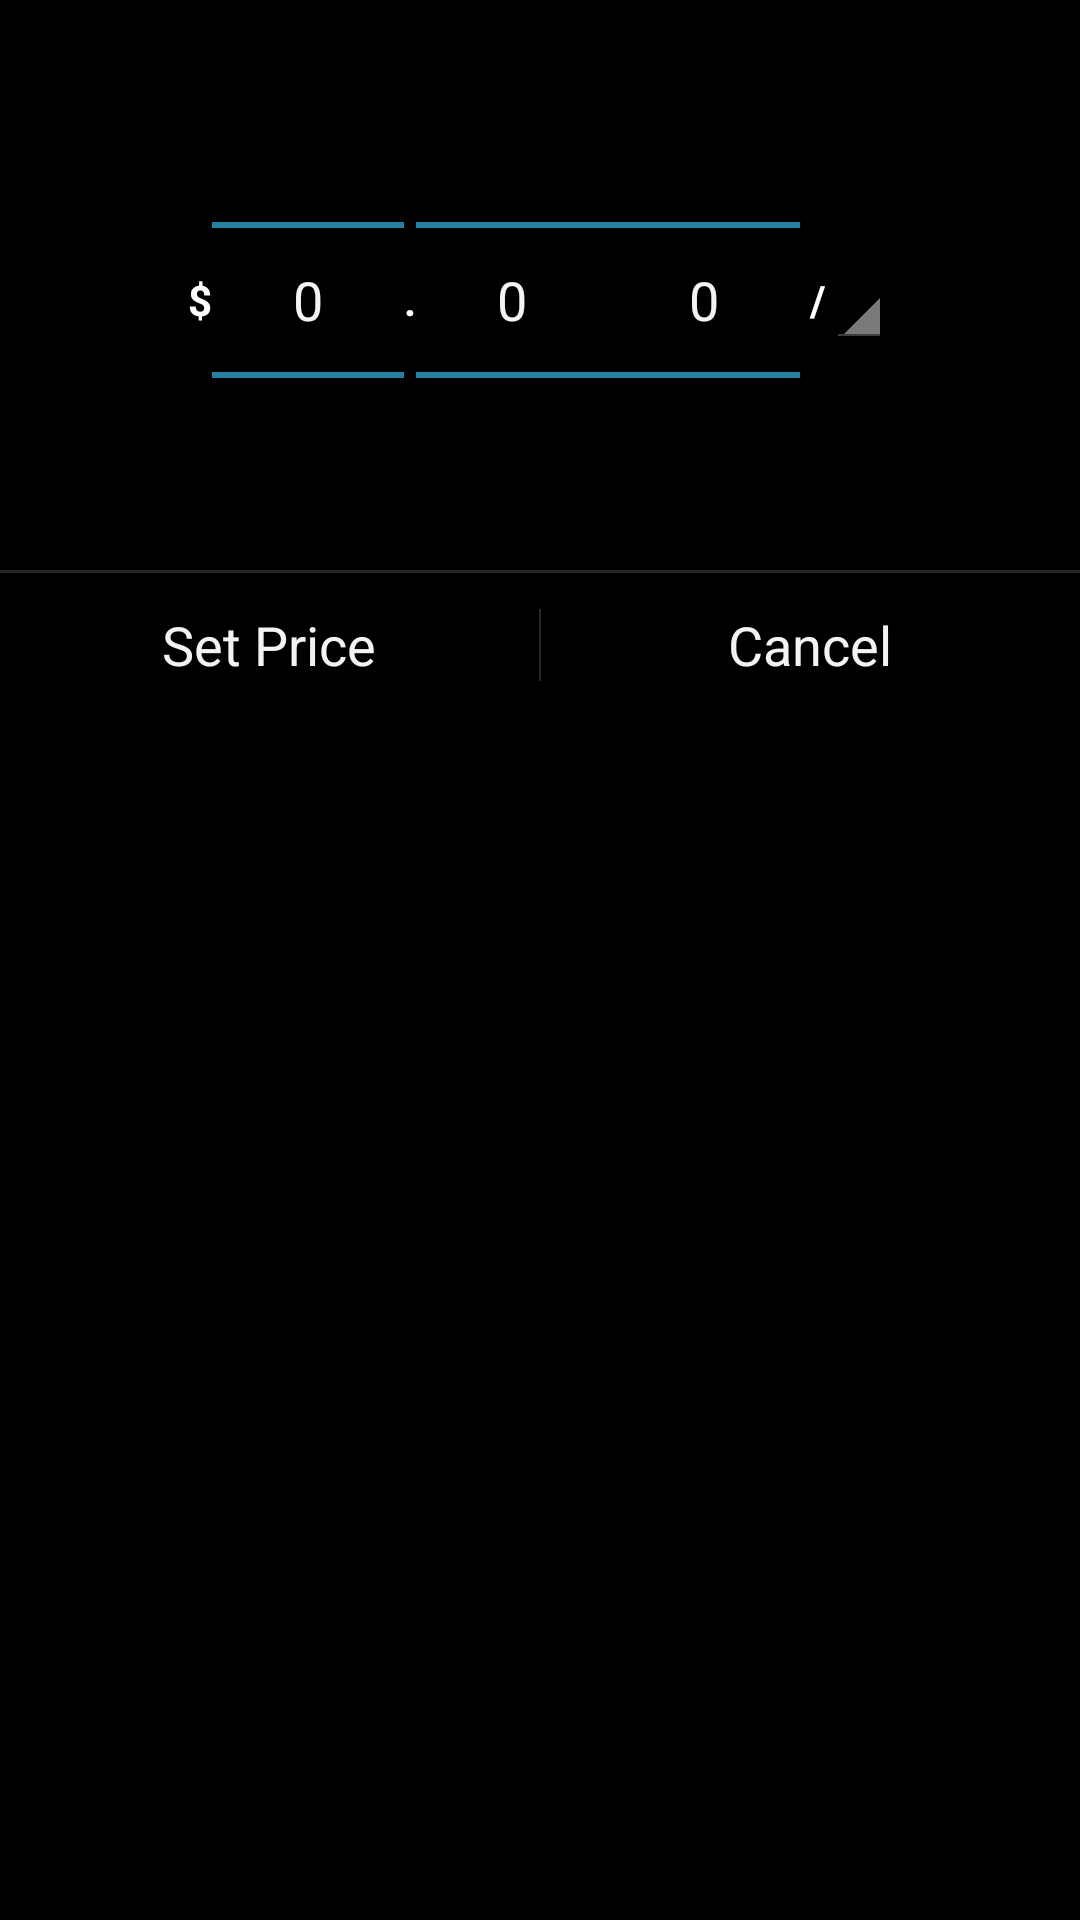

Android layout source for this screen:
<!-- AndroidManifest.xml: application theme AppTheme -->
<!-- res/layout/gas_dialog.xml -->
<?xml version="1.0" encoding="utf-8"?>
<RelativeLayout xmlns:android="http://schemas.android.com/apk/res/android"
    android:layout_width="match_parent"
    android:layout_height="match_parent" >

    <LinearLayout
        android:id="@+id/pricePickerContent"
        android:layout_width="wrap_content"
        android:layout_height="wrap_content"
        android:layout_alignParentTop="true"
        android:layout_centerHorizontal="true"
        android:layout_marginTop="10dp" 
        android:orientation="horizontal">

        <TextView 
            android:id="@+id/dollar"
            android:layout_width="wrap_content"
            android:layout_height="wrap_content"
            android:text="$"
            android:textStyle="bold"
            android:layout_gravity="center_vertical"/>
        
        <NumberPicker
            android:id="@+id/dollars"
            android:layout_width="wrap_content"
            android:layout_height="wrap_content"/>

        <TextView 
            android:id="@+id/decimal"
            android:layout_width="wrap_content"
            android:layout_height="wrap_content"
            android:text="."
            android:textStyle="bold"
            android:layout_gravity="center_vertical"/>
        
        <NumberPicker
            android:id="@+id/centTens"
            android:layout_width="wrap_content"
            android:layout_height="wrap_content"/>

        <NumberPicker
            android:id="@+id/centOnes"
            android:layout_width="wrap_content"
            android:layout_height="wrap_content"/>
        
        <TextView 
            android:id="@+id/per"
            android:layout_width="wrap_content"
            android:layout_height="wrap_content"
            android:text=" /"
            android:textStyle="bold"
            android:layout_gravity="center_vertical"/>
        
        <Spinner 
            android:id="@+id/units"
            android:layout_width="wrap_content"
            android:layout_height="wrap_content"
            android:layout_gravity="center_vertical"/>
    </LinearLayout>

    <View
        android:id="@+id/buttonDivider"
    android:layout_width="fill_parent"
    android:layout_height="1dp"
    android:layout_marginBottom="0dp"
    android:background="?android:attr/dividerVertical" 
    android:layout_below="@+id/pricePickerContent"/> 
    
    <LinearLayout
        android:id="@+id/buttonLayout"
    style="?android:attr/buttonBarStyle"
    android:layout_width="fill_parent"
    android:layout_height="wrap_content"
    android:measureWithLargestChild="true"
    android:orientation="horizontal"
    android:paddingTop="0dip" 
    android:layout_below="@+id/buttonDivider">

    <Button
        android:id="@+id/accept"
        style="?android:attr/buttonBarButtonStyle"
        android:layout_width="0dip"
        android:layout_height="wrap_content"
        android:layout_weight="1"
        android:text= "Set Price" />

    <Button
        android:id="@+id/reject"
        style="?android:attr/buttonBarButtonStyle"
        android:layout_width="0dip"
        android:layout_height="wrap_content"
        android:layout_weight="1"
        android:text="Cancel" />
</LinearLayout>

</RelativeLayout>
<!-- resources referenced by this layout -->
<resources>
  <style name="AppTheme" parent="AppBaseTheme">
          <item name="android:textColor">#FFFFFF</item>
      </style>
  <style name="AppBaseTheme" parent="android:Theme.Holo">
          
      </style>
</resources>
